Run: headless pygame with SDL's dummy video driver; simulated clock (each Clock.tick advances the game by its frame time, no real sleeping); random seed 0; keys injected as events and as key.get_pressed() state; no mouse input.
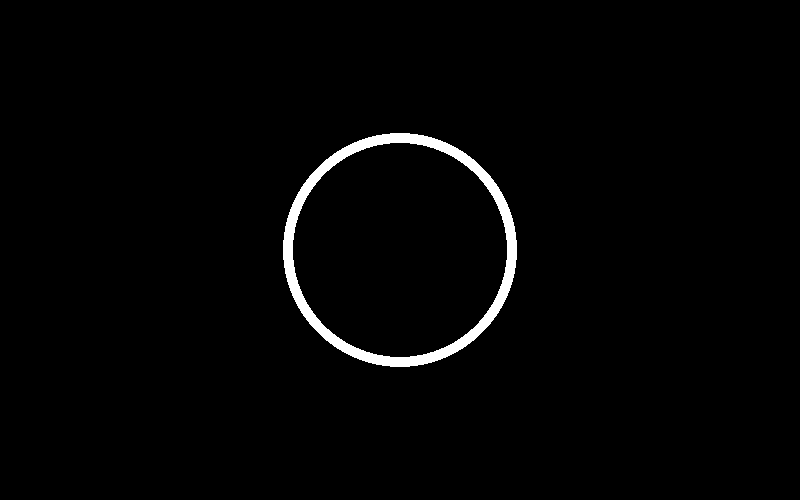
Frame 1 of 4 · flips 1–60 · no input
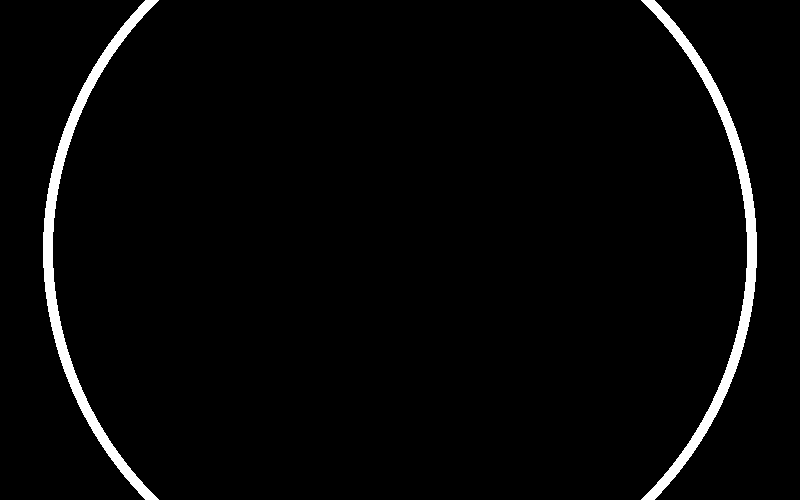
Frame 2 of 4 · flips 61–180 · tapped SPACE, RETURN · held RIGHT (→), D
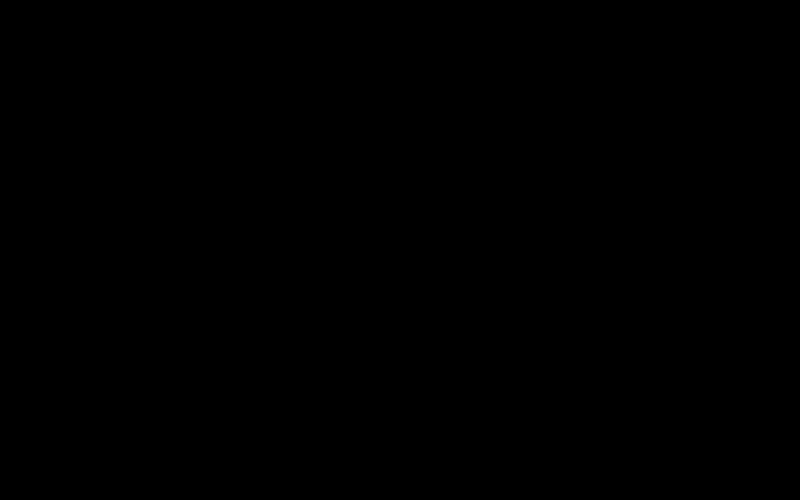
Frame 3 of 4 · flips 181–300 · held DOWN (↓), S
Frame 4 of 4 · flips 301–420 · held LEFT (←), A, UP (↑), W · screen unchanged from frame 3, image omitted

The pygame program that drew these frames:

import pygame
import time

WIDTH, HEIGHT = 800, 500
win = pygame.display.set_mode((WIDTH, HEIGHT))
pygame.display.set_caption("Dizzy circle")


BLACK = (0, 0, 0)
WHITE = (255, 255, 255)

def draw(circles):
	win.fill(BLACK)

	for radius in circles:
		pygame.draw.circle(win, WHITE, (WIDTH/2, HEIGHT/2), radius, 10)

	pygame.display.update()


def main():
	run = True
	clock = pygame.time.Clock()
	FPS = 60
	circles = []
	last_update = 0

	while run:
		clock.tick(FPS)

		for event in pygame.event.get():
			if event.type == pygame.QUIT:
				run = False

		draw(circles)

		remv = []
		for i, radius in enumerate(circles):
			if radius > WIDTH/2+300:
				remv.append(radius)
				continue
			circles[i] = radius + 2

		for r in remv:
			circles.remove(r)

		now = time.time()

		if now - last_update > 0.5:
			circles.append(1)
			last_update = now


	pygame.quit()

if __name__ == "__main__":
	main()
